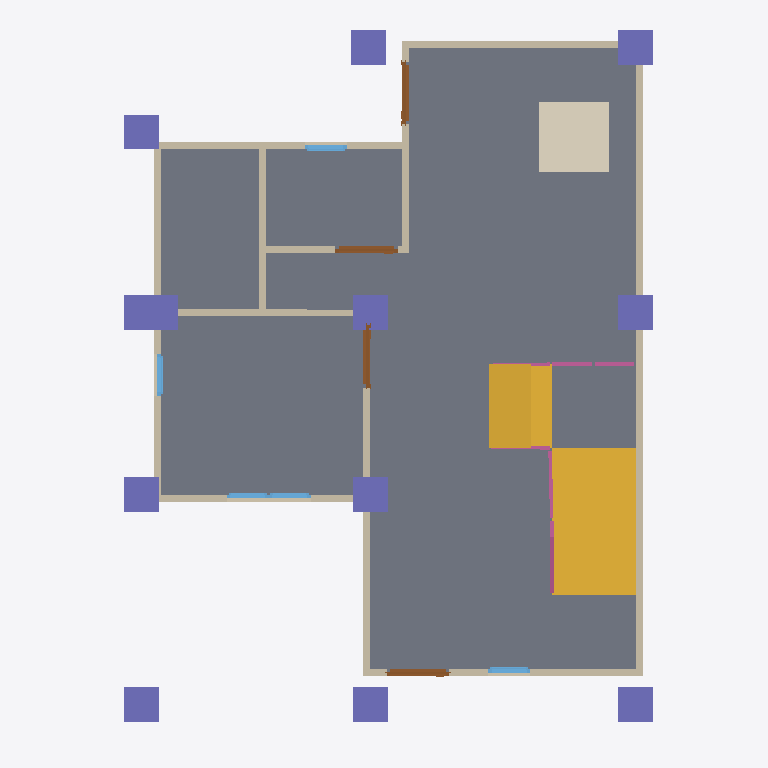
Plan cut of the same IFC building model at storey 'GF' (level 0.00 m, cut at 1.40 m), seen from above with north up, elements coloured by IFC class: 13 walls (beige), 12 columns (violet), 5 windows (light blue), 4 railings (pink), 4 doors (brown), 2 slabs (grey), 2 stair flights (yellow), 1 covering (cream). Cut surfaces are drawn darker.
Extent 10.0 m × 10.2 m × 7.1 m (x, y, z). Storeys (3): GF at 0.00 m; 2F at 3.00 m; 3F at 6.00 m. Elements (114): 30 IfcColumn, 28 IfcWall, 20 IfcBeam, 12 IfcWindow, 9 IfcDoor, 8 IfcRailing, 3 IfcSlab, 2 IfcStairFlight, 1 IfcCovering, 1 IfcRoof.

HEADER;
FILE_DESCRIPTION(('ViewDefinition[DesignTransferView]'),'2;1');
FILE_NAME('s05-Activity.ifc','2025-09-08T15:28:53+08:00',(''),(''),'IfcOpenShell 0.8.3-post1','Bonsai 0.8.3-post1','');
FILE_SCHEMA(('IFC4'));
ENDSEC;
DATA;
#1=IFCPROJECT('3A7Dh9qi95XfEAO8Wz96cV',$,'My Project',$,$,$,$,(#14,#26),#9);
#31=IFCSITE('2_NnBeoxj06etBhgP4W5cW',$,'My Site',$,$,#54,$,$,$,$,$,$,$,$);
#37=IFCBUILDING('1sBi1c5Gb80uSs9XVP7v$r',$,'My Building',$,$,#60,$,$,$,$,$,$);
#43=IFCBUILDINGSTOREY('14f1FQ16z4cO4Yvlrr$Gmz',$,'2F',$,$,#3036,$,$,$,$);
#67=IFCBUILDINGSTOREY('3mriL4$Mj2WPXWxG4_H0ww',$,'GF',$,$,#83,$,$,$,$);
#3212=IFCBUILDINGSTOREY('37mlBMQ3D2zwdtCq8vQ2zr',$,'3F',$,$,#3233,$,$,$,$);
#1293=IFCSLAB('285arkPRH5Te7hKN1hwe_7',$,'Slab',$,$,#1301,#1308,$,$);
#6602=IFCSTAIRFLIGHT('0l7ITCCArBTPOlZLgG0Nhy',$,'StairFlight',$,$,#7239,#6611,$,$,$,$,$,$);
#6657=IFCSLAB('0bsfDJfPHFTA0mVo_YvT9e',$,'Slab',$,$,#7264,#6672,$,$);
#6624=IFCSTAIRFLIGHT('06tmHHwhLBDemRa1WS$nsc',$,'StairFlight',$,$,#7244,#6632,$,$,$,$,$,$);
#7206=IFCCOVERING('1OBe$3mlD63fjKLk$B5NPU',$,'Covering',$,$,#7214,#7221,$,$);
#584=IFCWALL('2PToOv0kbEwPOIAkiO6giJ',$,'Wall',$,$,#595,#590,$,$);
#684=IFCWALL('3IL1t0RYzEBf4Ll_F$fedx',$,'Wall',$,$,#959,#690,$,$);
#659=IFCWALL('26uQCj5fLDxet6qHZdLPnM',$,'Wall',$,$,#670,#665,$,$);
#609=IFCWALL('1sPbjYF1HCYesOwezbyH$e',$,'Wall',$,$,#868,#615,$,$);
#91=IFCWALL('306He8XQH3Je85u4aQmcAc',$,'Wall',$,$,#104,#99,$,$);
#7294=IFCCOLUMN('3rG__ngEP5N8jJG50rdPuL',$,'Column',$,$,#11157,#7305,$,$);
#7316=IFCCOLUMN('3CD6sGNzv5vhB6Z8kvv8Qo',$,'Column',$,$,#7323,#7327,$,$);
#7382=IFCCOLUMN('3g6$UzXXr59v$ipDZtIV4m',$,'Column',$,$,#11162,#7393,$,$);
#7404=IFCCOLUMN('2to4o2tEDFm9PcTrJVcSbe',$,'Column',$,$,#7411,#7415,$,$);
#7470=IFCCOLUMN('3xPDQSJR94QgKjBeDV1SqV',$,'Column',$,$,#7477,#7481,$,$);
#7536=IFCCOLUMN('10DhV6yhjE5AVVHQSIRby9',$,'Column',$,$,#9147,#7547,$,$);
#9148=IFCCOLUMN('0R6uk3wLLEnBEne0i_ZIgN',$,'Column',$,$,#11182,#9159,$,$);
#9247=IFCCOLUMN('1eb1MqCXz9EOvA2NGiiP7u',$,'Column',$,$,#11197,#9258,$,$);
#9170=IFCCOLUMN('10J2ucyxH6oOaz68$UB6nj',$,'Column',$,$,#9246,#9181,$,$);
#8026=IFCCOLUMN('2fWdYS2gj2Zhhan676tNT1',$,'Column',$,$,#11177,#8037,$,$);
#7271=IFCCOLUMN('0mfzdYpCTFRfLG4EpEUxao',$,'Column',$,$,#11152,#7283,$,$);
#1062=IFCWALL('0MIBVcPQD5l8rVSODSb8_m',$,'Wall',$,$,#1073,#1068,$,$);
#1140=IFCWALL('0qziFmBoL4rA5o2SwaVqBP',$,'Wall',$,$,#1151,#1146,$,$);
#2518=IFCWALL('0Cyl9kY0r4qx89GdoVjZBO',$,'Wall',$,$,#2529,#2524,$,$);
#734=IFCWALL('3ar7H$ECrBgBaJ1nJJU3uY',$,'Wall',$,$,#1023,#740,$,$);
#1203=IFCWALL('2JPLAP5l91Dfi13WlXlwVG',$,'Wall',$,$,#1982,#1209,$,$);
#8004=IFCCOLUMN('0WnFpEK6bEqR9jYO0BQlx0',$,'Column',$,$,#11172,#8015,$,$);
#1037=IFCWALL('2jAaY9Hm58P8tQo9U02zCI',$,'Wall',$,$,#1048,#1043,$,$);
#1178=IFCWALL('3Z9$m9IxH4_ubSvEP8vQng',$,'Wall',$,$,#1747,#1184,$,$);
#6893=IFCRAILING('2dhsKEQ2f6TOxTJ1nAYjeF',$,'Railing',$,'FRAMELESS_PANEL',#7254,#6902,$,.USERDEFINED.);
#1671=IFCDOOR('2GeCj_QTTCF95ldKYQyvMb',$,'Door',$,$,#1719,#1679,$,2.0,0.899999976158142,$,$,$);
#1573=IFCDOOR('06FM84kob8bxyyBtt6TUpy',$,'Door',$,$,#1621,#1581,$,2.0,0.899999976158142,$,$,$);
#1509=IFCDOOR('3zdAfocMT96u7dR$mhGa40',$,'Door',$,$,#1572,#1517,$,2.0,0.899999976158142,$,$,$);
#1720=IFCDOOR('2p02VvTGbAIuJ8ChG3bwZm',$,'Door',$,$,#1773,#1728,$,2.0,0.899999976158142,$,$,$);
#7153=IFCRAILING('2nFcEnxOD1IQu3sL$gJiJ4',$,'Railing',$,'FRAMELESS_PANEL',#7259,#7162,$,.USERDEFINED.);
#634=IFCWALL('1uYb333M96$gY3S6OFL8W6',$,'Wall',$,$,#900,#640,$,$);
#2384=IFCWINDOW('0dGyWe54v8mO$_YNO_91Py',$,'Window',$,$,#2448,#2393,$,0.899999976158142,0.600000023841858,$,$,$);
#2832=IFCWINDOW('3Y09Ut19T2nu7Qlt1U2eFX',$,'Window',$,$,#2880,#2840,$,0.899999976158142,0.600000023841858,$,$,$);
#2962=IFCWINDOW('2o$XCxh3P9_hQlhN40aH7R',$,'Window',$,$,#3026,#2971,$,0.899999976158142,0.600000023841858,$,$,$);
#2702=IFCWINDOW('213WR8Nhv02Pq7VAYSGeOa',$,'Window',$,$,#2750,#2710,$,0.899999976158142,0.600000023841858,$,$,$);
#2637=IFCWINDOW('1vNAnNJ6n4jftQkPgVlDxe',$,'Window',$,$,#2701,#2646,$,0.899999976158142,0.600000023841858,$,$,$);
#6763=IFCRAILING('3$5lNuKS1ADfdXWc82lr2p',$,'Railing',$,'FRAMELESS_PANEL',#6784,#6772,$,.USERDEFINED.);
#7023=IFCRAILING('1oEl0yEJLEzemhbte4Z8ix',$,'Railing',$,'FRAMELESS_PANEL',#7044,#7032,$,.USERDEFINED.);
ENDSEC;